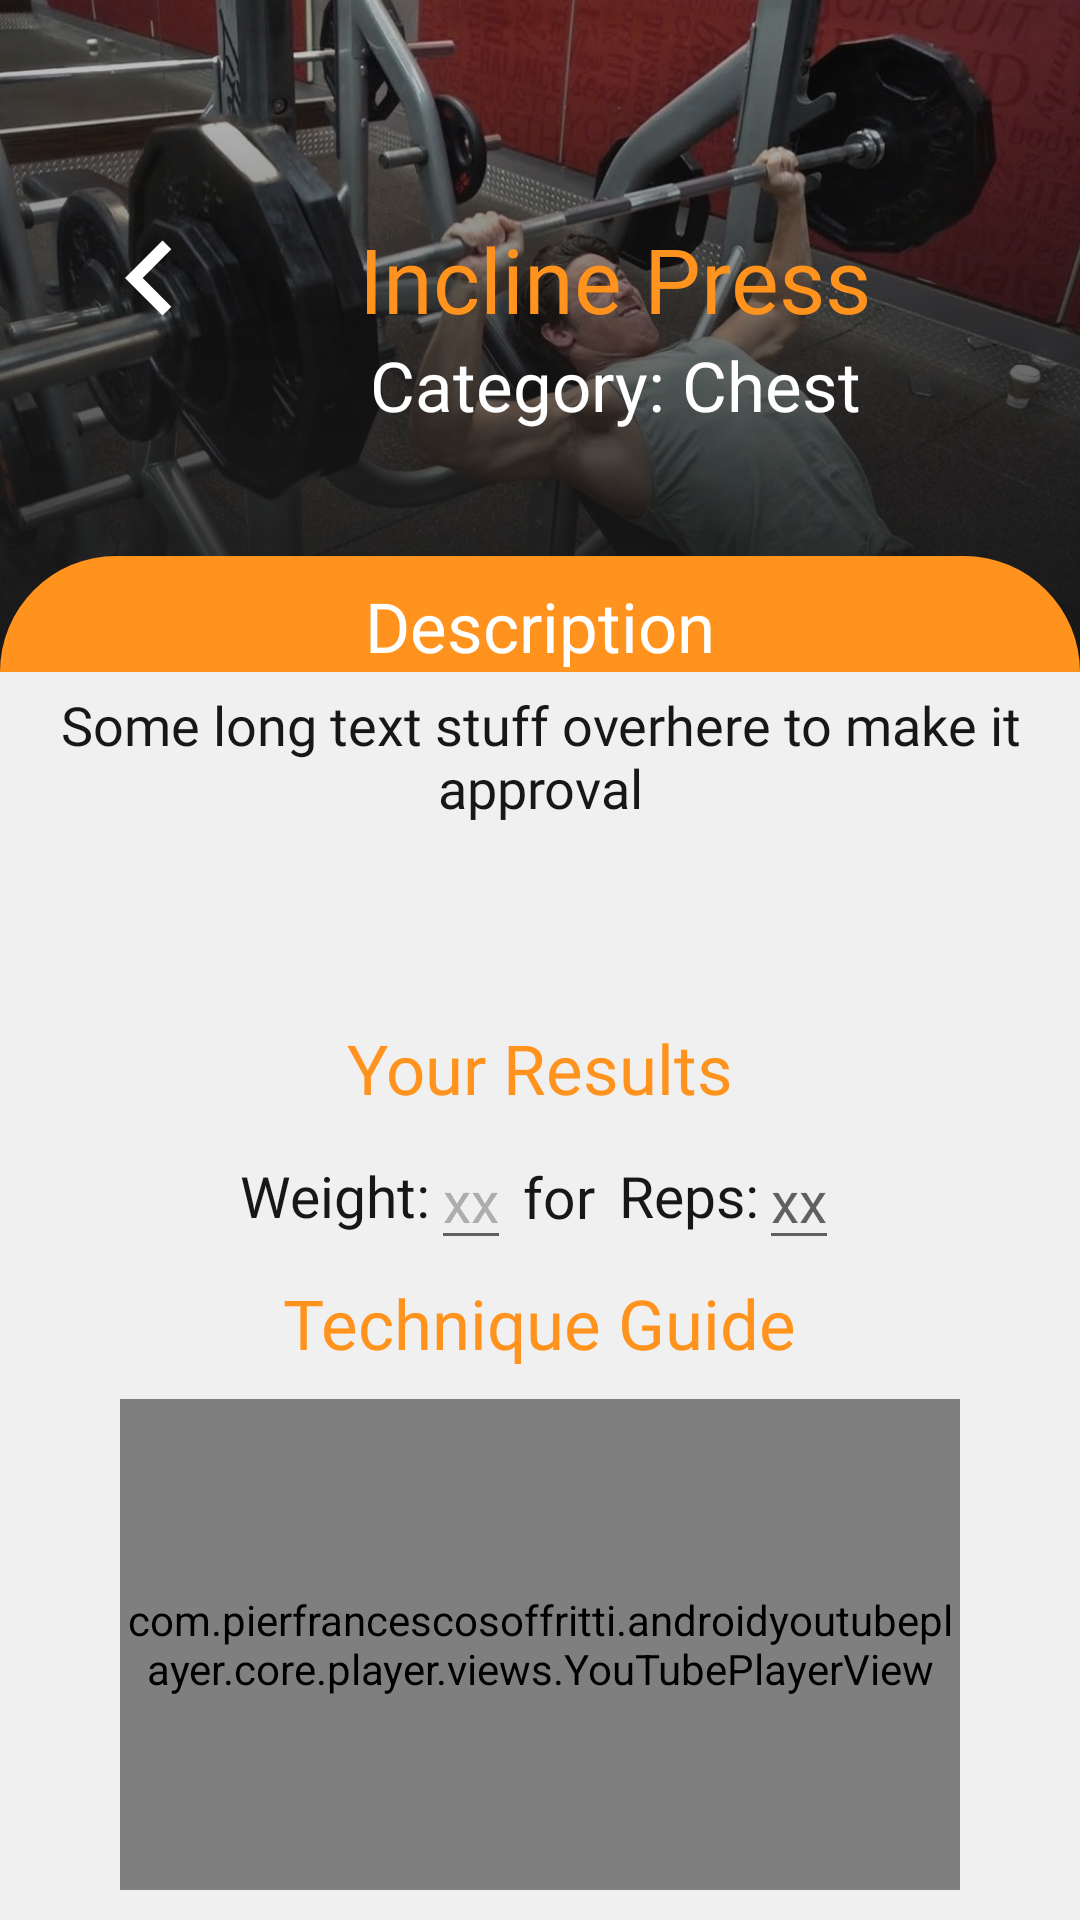

This screen was rendered from an Android layout file. Write that file and the resources it references.
<!-- AndroidManifest.xml: fallback theme Theme.MaterialComponents.DayNight.NoActionBar -->
<!-- res/layout/test.xml -->
<?xml version="1.0" encoding="utf-8"?>
<LinearLayout android:orientation="vertical"
        android:background="@color/white"
        android:weightSum="1"
        xmlns:android="http://schemas.android.com/apk/res/android"
        android:layout_width="match_parent"
        android:layout_height="match_parent"
        android:animateLayoutChanges="true"
        xmlns:app="http://schemas.android.com/apk/res-auto">

    <androidx.constraintlayout.widget.ConstraintLayout
            android:layout_width="match_parent"
            android:layout_height="0dp"
            android:layout_weight="0.35">

        <ImageView
                android:id="@+id/exercise_img"
                android:layout_width="match_parent"
                android:layout_height="match_parent"
                android:src="@drawable/testexercise"
                android:scaleType="centerCrop"/>
        <View
                android:layout_width="match_parent"
                android:layout_height="match_parent"
                android:background="@drawable/gradient_login">
        </View>

        <View
                android:id="@+id/exercise_centre"
                android:layout_width="1dp"
                android:layout_height="1dp"
                app:layout_constraintTop_toTopOf="parent"
                app:layout_constraintLeft_toLeftOf="parent"
                app:layout_constraintRight_toRightOf="parent"
                app:layout_constraintBottom_toBottomOf="parent"/>


        <ImageView
                android:visibility="visible"
                android:clickable="true"
                android:focusable="true"
                android:id="@+id/exercise_backbutton"
                android:layout_width="50dp"
                android:layout_height="50dp"
                android:layout_marginLeft="25dp"
                android:adjustViewBounds="true"
                android:scaleType="centerInside"
                android:src="@drawable/profile_back_button_style"
                app:layout_constraintTop_toTopOf="parent"
                app:layout_constraintLeft_toLeftOf="parent"
                app:layout_constraintBottom_toTopOf="@id/exercise_footer"/>

        <TextView
                android:id="@+id/exercise_title"
                android:layout_width="0dp"
                android:layout_height="wrap_content"
                android:gravity="center_horizontal"
                android:layout_marginEnd="25dp"
                android:textSize="30sp"
                android:textColor="@color/main"
                android:fontFamily="@font/gilroy_bold"
                android:text="Incline Press"
                app:layout_constraintTop_toTopOf="parent"
                app:layout_constraintRight_toRightOf="parent"
                app:layout_constraintLeft_toRightOf="@id/exercise_backbutton"
                app:layout_constraintBottom_toTopOf="@id/exercise_footer"/>
        <TextView
                android:id="@+id/exercise_category"
                android:layout_width="0dp"
                android:gravity="center_horizontal"
                android:layout_height="wrap_content"
                app:layout_constraintTop_toBottomOf="@id/exercise_title"
                app:layout_constraintLeft_toLeftOf="@id/exercise_title"
                app:layout_constraintRight_toRightOf="@id/exercise_title"
                android:fontFamily="@font/gilroy_bold"
                android:textSize="23sp"
                android:textColor="@color/white"
                android:text="Category: Chest"/>


        <FrameLayout
                android:id="@+id/exercise_footer"
                android:layout_width="match_parent"
                android:layout_height="wrap_content"
                android:background="@drawable/exercise_stitch"
                app:layout_constraintBottom_toBottomOf="parent">
        <TextView
                android:layout_width="wrap_content"
                android:layout_height="wrap_content"
                android:layout_gravity="center"
                android:textColor="@color/white"
                android:textSize="23sp"
                android:paddingTop="@dimen/padding_mini"
                android:fontFamily="@font/gilroy_bold"
                android:text="@string/description"/>
        </FrameLayout>
    </androidx.constraintlayout.widget.ConstraintLayout>

    <LinearLayout
            android:background="@color/light_gray"
            android:layout_width="match_parent"
            android:layout_height="0dp"
            android:weightSum="3"
            android:orientation="vertical"
            android:layout_weight="0.65">
    <androidx.core.widget.NestedScrollView
            android:layout_width="match_parent"
            android:layout_height="0dp"
            android:layout_weight="1">
    <TextView
            android:id="@+id/exercise_description"
            android:layout_marginStart="20dp"
            android:layout_marginEnd="20dp"
            android:includeFontPadding="false"
            android:layout_width="wrap_content"
            android:layout_height="wrap_content"
            android:textSize="18sp"
            android:paddingTop="@dimen/padding_small"
            android:text="Some long text stuff overhere to make it approval"
            android:gravity="center"
            android:fontFamily="@font/gilroy_bold"
            android:textColor="@color/dark"/>
    </androidx.core.widget.NestedScrollView>

    <TextView
            android:layout_marginTop="@dimen/margin_medium"
            android:layout_width="wrap_content"
            android:layout_height="wrap_content"
            android:layout_gravity="center_horizontal"
            android:text="@string/your_results"
            android:fontFamily="@font/gilroy_bold"
            android:textSize="23sp"
            android:textColor="@color/main"/>

    <androidx.constraintlayout.widget.ConstraintLayout
            android:layout_width="wrap_content"
            android:layout_height="0dp"
            android:layout_weight="0.5"
            android:layout_gravity="center">
        <TextView
                android:id="@+id/exercise_weight_header"
                android:layout_width="wrap_content"
                android:layout_height="wrap_content"
                android:text="@string/weight_column"
                android:fontFamily="@font/gilroy_bold"
                android:textColor="@color/dark"
                android:textSize="19sp"
                app:layout_constraintTop_toTopOf="parent"
                app:layout_constraintBottom_toBottomOf="parent"
                app:layout_constraintLeft_toLeftOf="parent"/>
        <EditText
                android:id="@+id/exercise_weight_field"
                android:layout_width="wrap_content"
                android:layout_height="wrap_content"
                android:fontFamily="@font/gilroy_regular"
                android:hint="xx"
                android:textColor="@color/main"
                android:textColorHint="@color/gray"
                android:textAlignment="center"
                android:textSize="19sp"
                android:inputType="numberDecimal"
                app:layout_constraintLeft_toRightOf="@id/exercise_weight_header"
                app:layout_constraintTop_toTopOf="@id/exercise_weight_header"
                app:layout_constraintBottom_toBottomOf="@id/exercise_weight_header"/>
        <TextView
                android:id="@+id/exercise_results_divider"
                android:layout_width="wrap_content"
                android:layout_height="wrap_content"
                android:fontFamily="@font/gilroy_bold"
                android:textSize="19sp"
                android:textColor="@color/dark"
                app:layout_constraintLeft_toRightOf="@id/exercise_weight_field"
                android:layout_marginStart="@dimen/margin_small"
                android:text="@string/exdetails_for"
                app:layout_constraintBottom_toBottomOf="@id/exercise_weight_field"
                app:layout_constraintTop_toTopOf="@id/exercise_weight_field"/>
        <TextView
                android:id="@+id/exercise_reps_header"
                android:layout_width="wrap_content"
                android:layout_height="wrap_content"
                android:text="@string/reps_column"
                android:layout_marginStart="@dimen/margin_medium"
                android:fontFamily="@font/gilroy_bold"
                android:textColor="@color/dark"
                android:textSize="19sp"
                app:layout_constraintTop_toTopOf="parent"
                app:layout_constraintBottom_toBottomOf="parent"
                app:layout_constraintLeft_toRightOf="@id/exercise_results_divider"/>
        <EditText
                android:id="@+id/exercise_reps_field"
                android:layout_width="wrap_content"
                android:layout_height="wrap_content"
                android:fontFamily="@font/gilroy_regular"
                android:textColor="@color/main"
                android:hint="xx"
                android:textAlignment="center"
                android:textSize="19sp"
                android:inputType="number"
                android:layout_marginEnd="@dimen/margin_small"
                app:layout_constraintLeft_toRightOf="@id/exercise_reps_header"
                app:layout_constraintTop_toTopOf="@id/exercise_reps_header"
                app:layout_constraintBottom_toBottomOf="@id/exercise_reps_header"/>
    </androidx.constraintlayout.widget.ConstraintLayout>

    <TextView
            android:layout_width="wrap_content"
            android:layout_height="wrap_content"
            android:layout_gravity="center_horizontal|bottom"
            android:text="@string/technique_guide"
            android:fontFamily="@font/gilroy_bold"
            android:textSize="23sp"
            android:textColor="@color/main"/>

    <com.pierfrancescosoffritti.androidyoutubeplayer.core.player.views.YouTubePlayerView
            android:background="@color/light_gray"
            android:layout_marginTop="10dp"
            android:layout_marginStart="40dp"
            android:layout_marginEnd="40dp"
            android:layout_marginBottom="10dp"
            android:id="@+id/exercise_guide"
            android:layout_width="match_parent"
            android:layout_height="0dp"
            android:layout_weight="1.5"
            android:layout_gravity="bottom"
            app:autoPlay="false"
            app:showFullScreenButton="false"
            app:showYouTubeButton="false"
            app:useWebUi="false"/>


    </LinearLayout>

</LinearLayout>
<!-- resources referenced by this layout -->
<resources>
  <color name="dark">#171717</color>
  <color name="gray">#adadad</color>
  <color name="light_gray">#f0f0f0</color>
  <color name="main">#ff931d</color>
  <color name="white">#FFFFFF</color>
  <dimen name="margin_medium">8dp</dimen>
  <dimen name="margin_small">4dp</dimen>
  <dimen name="padding_mini">8dp</dimen>
  <dimen name="padding_small">8dp</dimen>
  <!-- drawable exercise_stitch (drawable) -->
  <?xml version="1.0" encoding="utf-8"?>
  <shape xmlns:android="http://schemas.android.com/apk/res/android" android:shape="rectangle">
      <corners android:topRightRadius="50dp" android:topLeftRadius="50dp">
      </corners>
      <solid android:color="@color/main">
  
      </solid>
  
  </shape>
  <!-- drawable gradient_login (drawable) -->
  <?xml version="1.0" encoding="utf-8"?>
  <shape xmlns:android="http://schemas.android.com/apk/res/android" xmlns:app="http://schemas.android.com/apk/res-auto" xmlns:aapt="http://schemas.android.com/aapt" android:shape="rectangle">
      <gradient android:startColor="#33171717" android:endColor="@color/dark" android:angle="270" android:type="linear"/>
      <corners android:radius="0dp"/>
  </shape>
  <!-- drawable profile_back_button_style (drawable) -->
  <?xml version="1.0" encoding="utf-8"?>
  <selector xmlns:android="http://schemas.android.com/apk/res/android">
  
      <item android:state_pressed="true"
              android:drawable="@drawable/ic_arrow_back_pressed">
      </item>
      <item android:state_pressed="false"
              android:drawable="@drawable/ic_arrow_back">
      </item>
  
  </selector>
  <!-- drawable testexercise: jpg bitmap (drawable-xxhdpi, 115213 bytes) -->
  <string name="description">Description</string>
  <string name="exdetails_for">for</string>
  <string name="reps_column">Reps:</string>
  <string name="technique_guide">Technique Guide</string>
  <string name="weight_column">Weight:</string>
  <string name="your_results">Your Results</string>
  <!-- drawable ic_arrow_back_pressed (drawable) -->
  <vector android:height="50dp" android:tint="@color/main"
      android:viewportHeight="24.0" android:viewportWidth="24.0"
      android:width="50dp" xmlns:android="http://schemas.android.com/apk/res/android">
      <path android:fillColor="#FF000000" android:pathData="M15.41,7.41L14,6l-6,6 6,6 1.41,-1.41L10.83,12z"/>
  </vector>
  <!-- drawable ic_arrow_back (drawable) -->
  <vector android:height="50dp" android:tint="@color/white"
      android:viewportHeight="24.0" android:viewportWidth="24.0"
      android:width="50dp" xmlns:android="http://schemas.android.com/apk/res/android">
      <path android:fillColor="#FF000000" android:pathData="M15.41,7.41L14,6l-6,6 6,6 1.41,-1.41L10.83,12z"/>
  </vector>
</resources>
